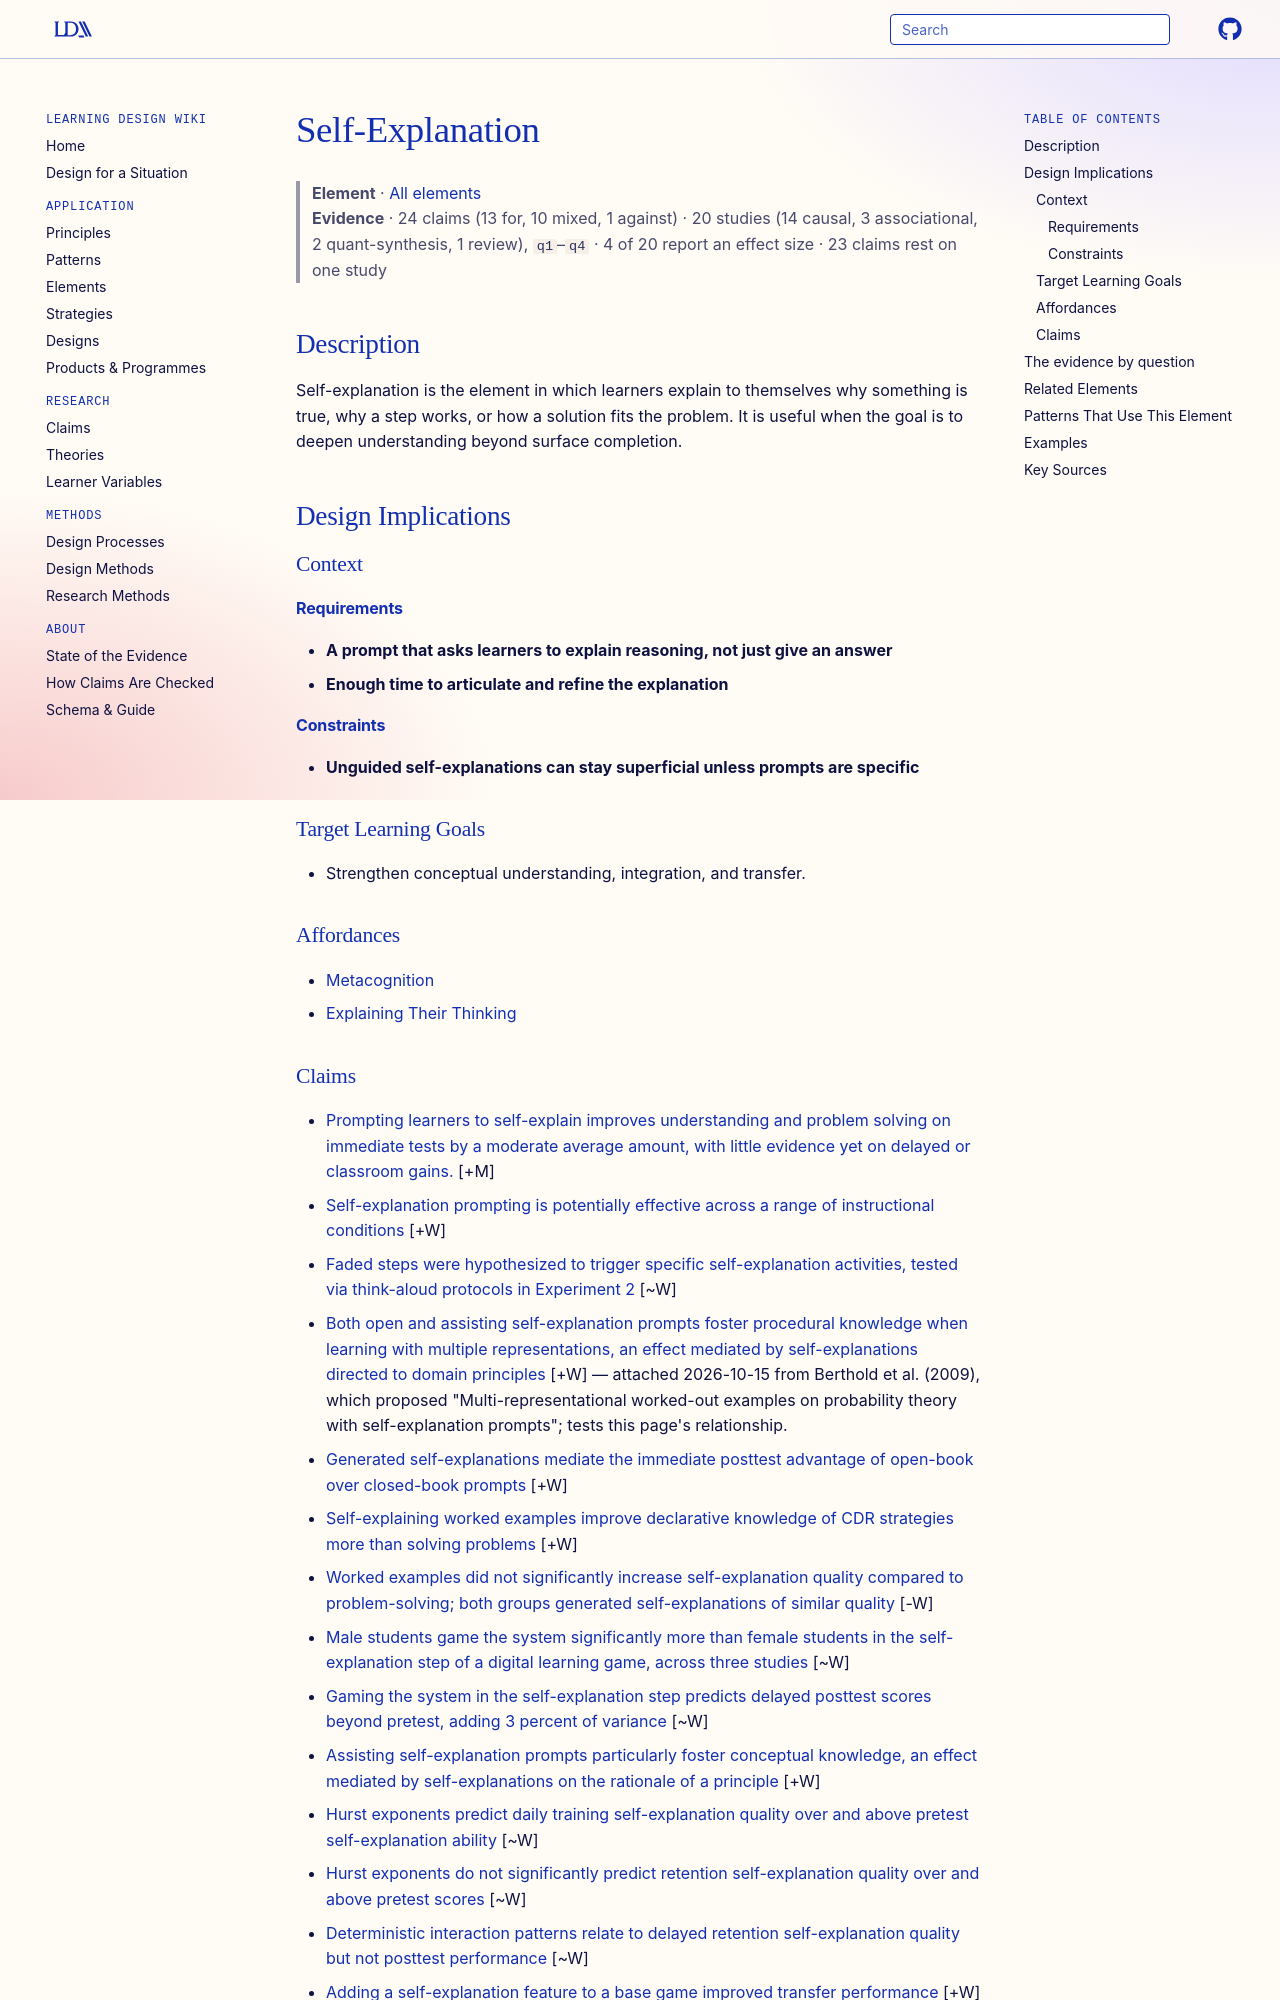

repository: Learning-Design-Alliance/learning-wiki · page: elements/self-explanation/index.html · generator: mkdocs

---
type: element
id: self-explanation
title: Self-Explanation
description: Self-explanation is the element in which learners explain to themselves why something is true, why a step works, or how a solution fits the problem.
canonical: true
status: review
generated:
  by: codex/unspecified
  at: 2026-04-08
sources:
  - id: chi-1994
    resource: "https://doi.org/10.1207/s15516709cog1803_3"
    title: "Chi, M. T. H., de Leeuw, N., Chiu, M.-H., & LaVancher, C. (1994). Eliciting self-explanations improves understanding. *Cognitive Science, 18*(3), 439-477"
    author: "Chi, M. T. H., de Leeuw, N., Chiu, M.-H., & LaVancher, C"
---

# Self-Explanation

> **Element** · [All elements](index.md)
> **Evidence** · 24 claims (13 for, 10 mixed, 1 against) · 20 studies (14 causal, 3 associational, 2 quant-synthesis, 1 review), `q1`–`q4` · 4 of 20 report an effect size · 23 claims rest on one study

## Description
Self-explanation is the element in which learners explain to themselves why something is true, why a step works, or how a solution fits the problem. It is useful when the goal is to deepen understanding beyond surface completion.

## Design Implications

### Context
#### Requirements
- **A prompt that asks learners to explain reasoning, not just give an answer**
- **Enough time to articulate and refine the explanation**
#### Constraints
- **Unguided self-explanations can stay superficial unless prompts are specific**

### Target Learning Goals
- Strengthen conceptual understanding, integration, and transfer.

### Affordances
- [Metacognition](../principles/self-regulated-learning.md)
- [Explaining Their Thinking](../principles/cognitive-activation.md)
